Dataset: images (GitHub, zaid-gul/ECG_Classification). Classes: ARR, CHF, NSR.

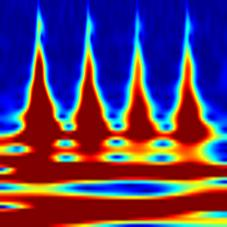
Label: CHF

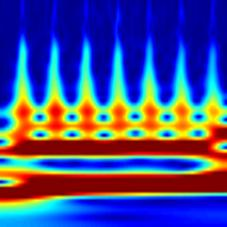
Label: CHF

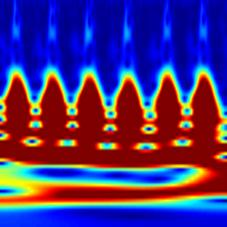
Label: ARR

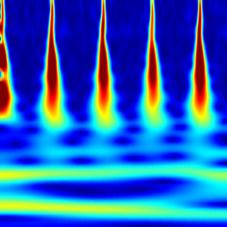
Label: NSR

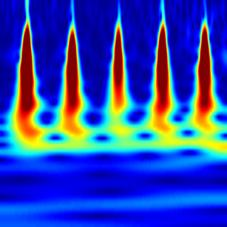
Label: NSR

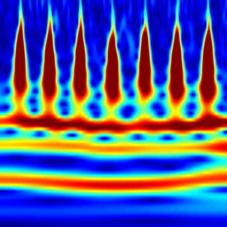
Label: ARR
